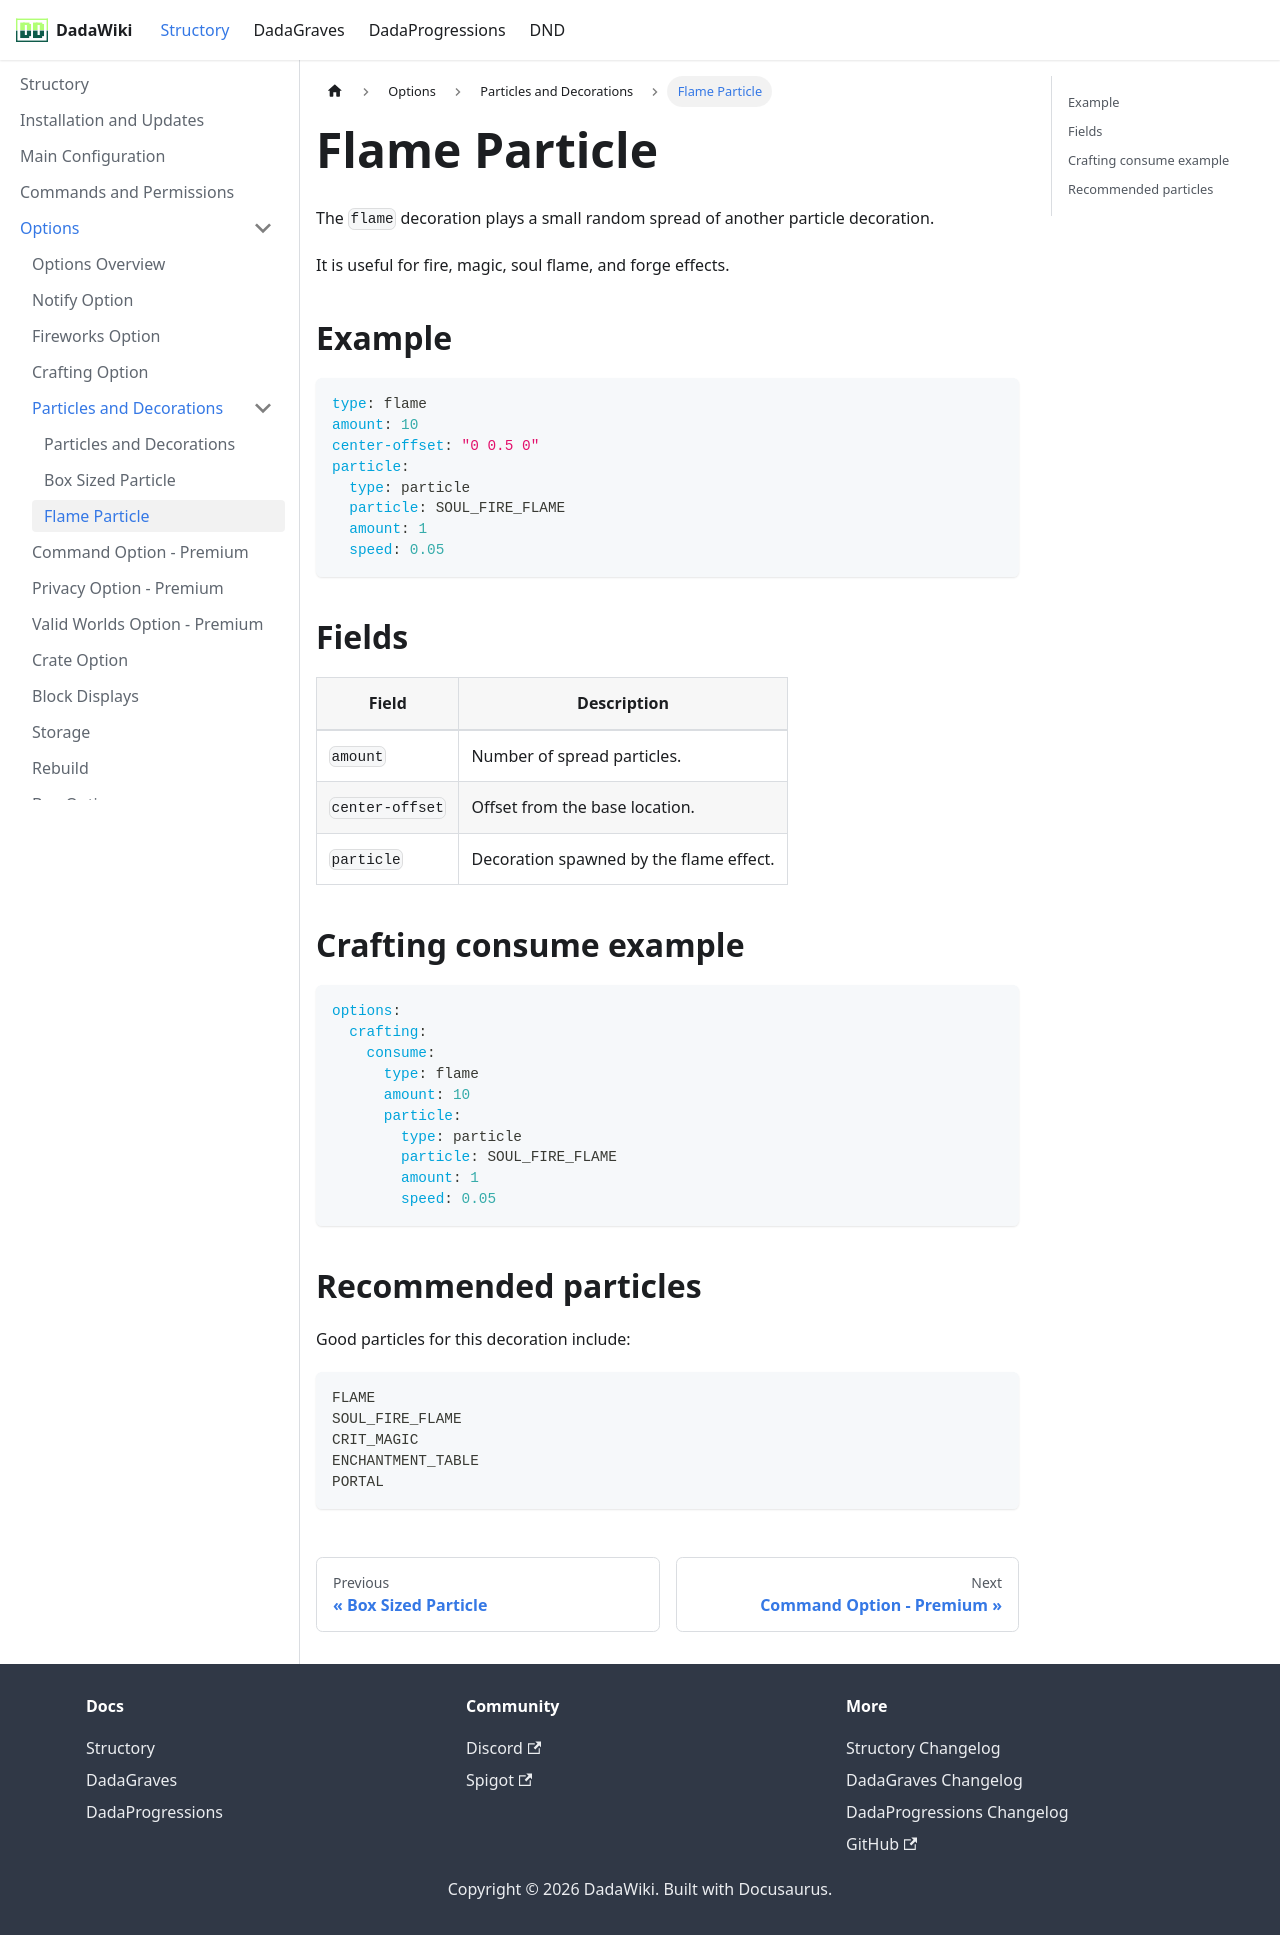

repository: andreadada/dadadocu · page: docs/structory/options/particle/flame_particle/index.html · generator: docusaurus

---
sidebar_position: 3
title: Flame Particle
---

# Flame Particle

The `flame` decoration plays a small random spread of another particle decoration.

It is useful for fire, magic, soul flame, and forge effects.

## Example

```yaml
type: flame
amount: 10
center-offset: "0 0.5 0"
particle:
  type: particle
  particle: SOUL_FIRE_FLAME
  amount: 1
  speed: 0.05
```

## Fields

| Field | Description |
|---|---|
| `amount` | Number of spread particles. |
| `center-offset` | Offset from the base location. |
| `particle` | Decoration spawned by the flame effect. |

## Crafting consume example

```yaml
options:
  crafting:
    consume:
      type: flame
      amount: 10
      particle:
        type: particle
        particle: SOUL_FIRE_FLAME
        amount: 1
        speed: 0.05
```

## Recommended particles

Good particles for this decoration include:

```text
FLAME
SOUL_FIRE_FLAME
CRIT_MAGIC
ENCHANTMENT_TABLE
PORTAL
```
